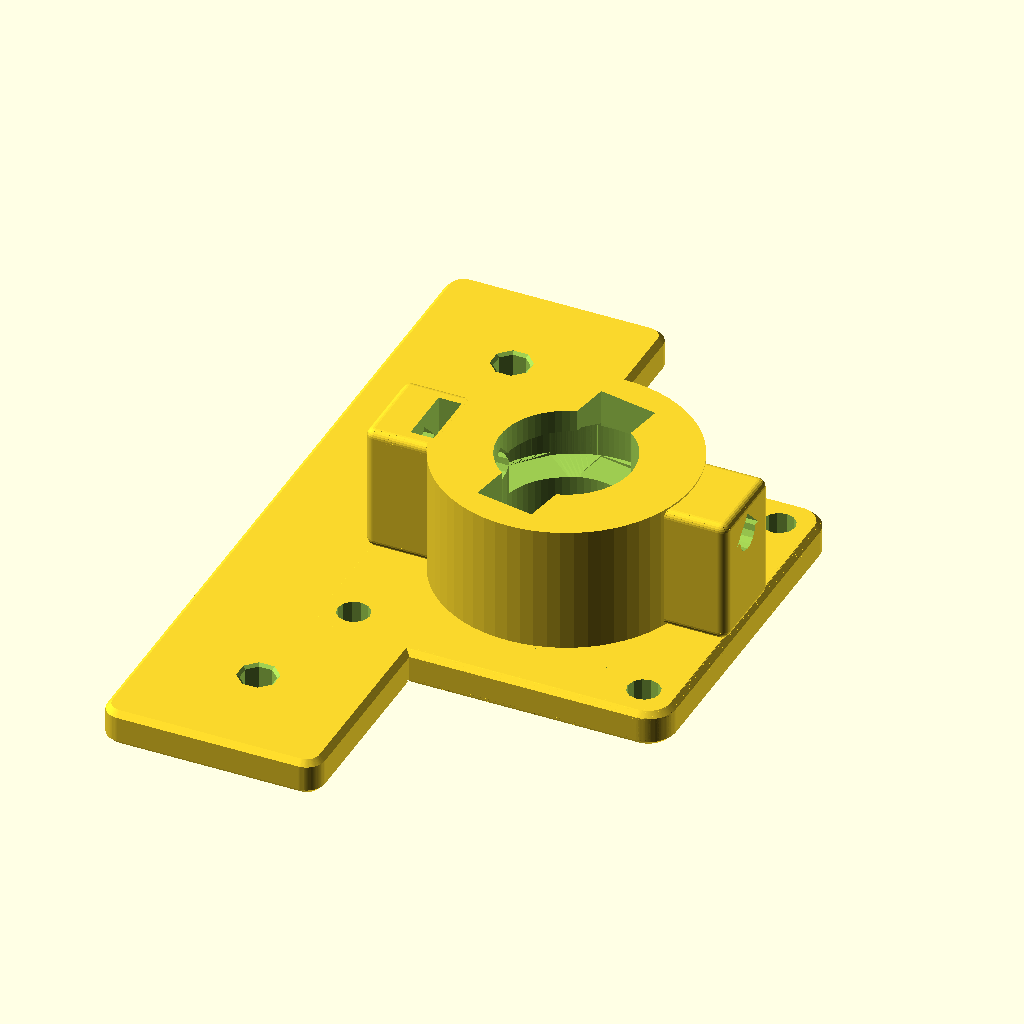
Cell 1: rendered with the file's own defaults.
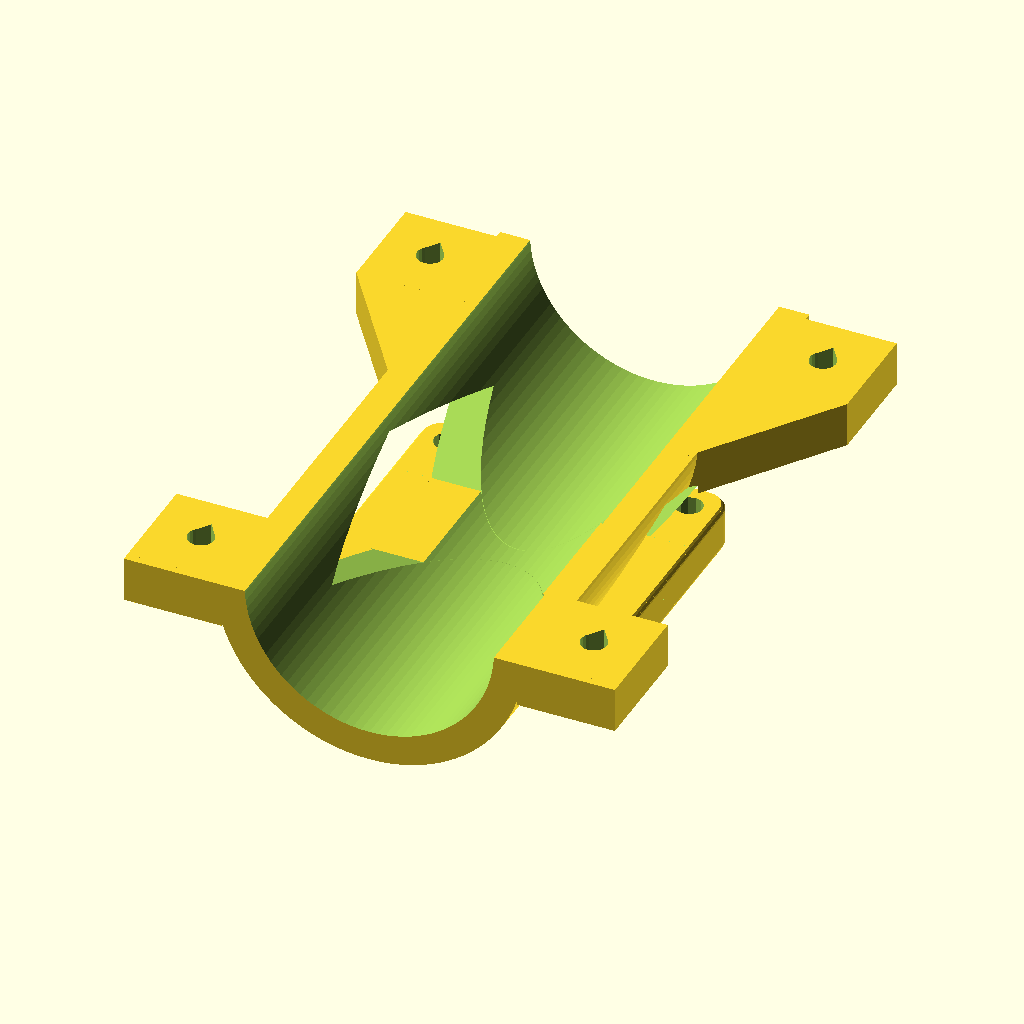
Cell 2: part = "light_twist" (everything else at default).
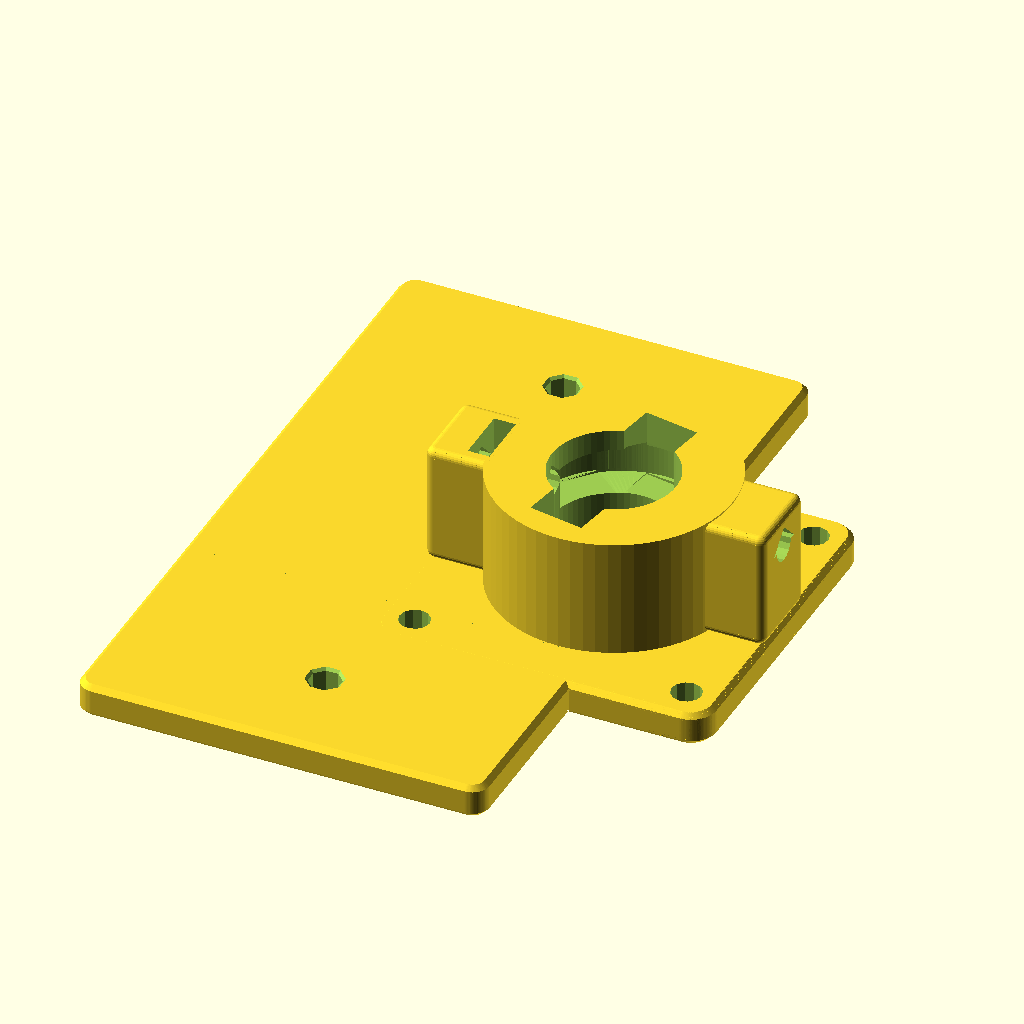
Cell 3: frame_width = 48 (everything else at default).
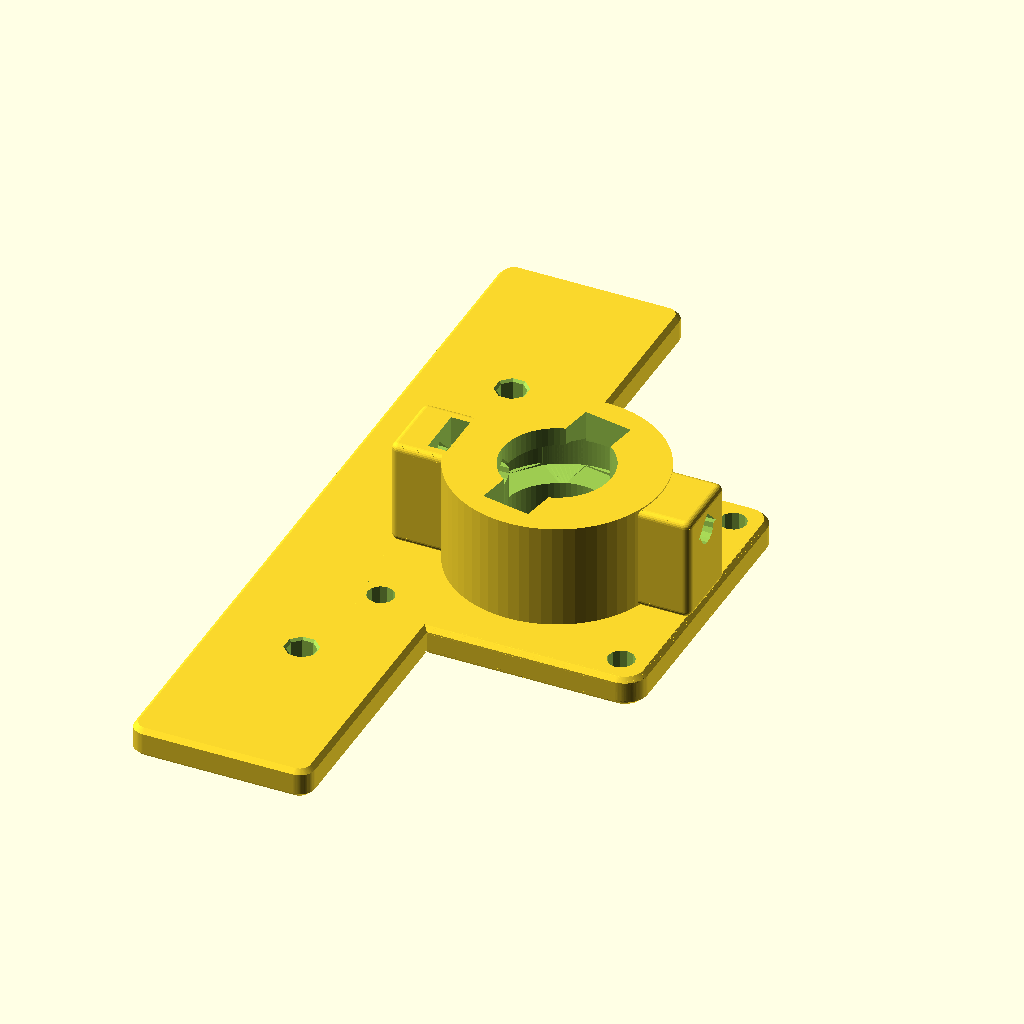
Cell 4: the same model with frame_end_margin = 24.
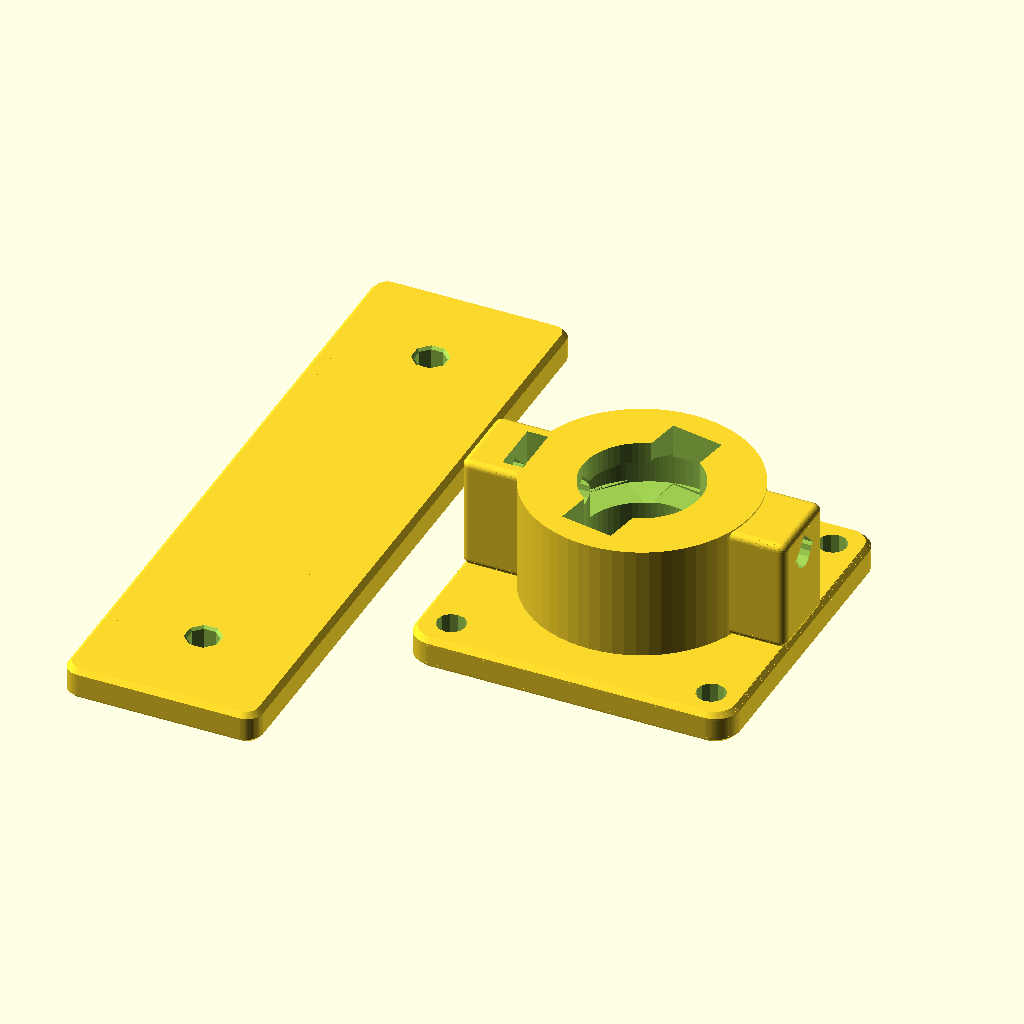
Cell 5: the same model with receiver_u = 40.
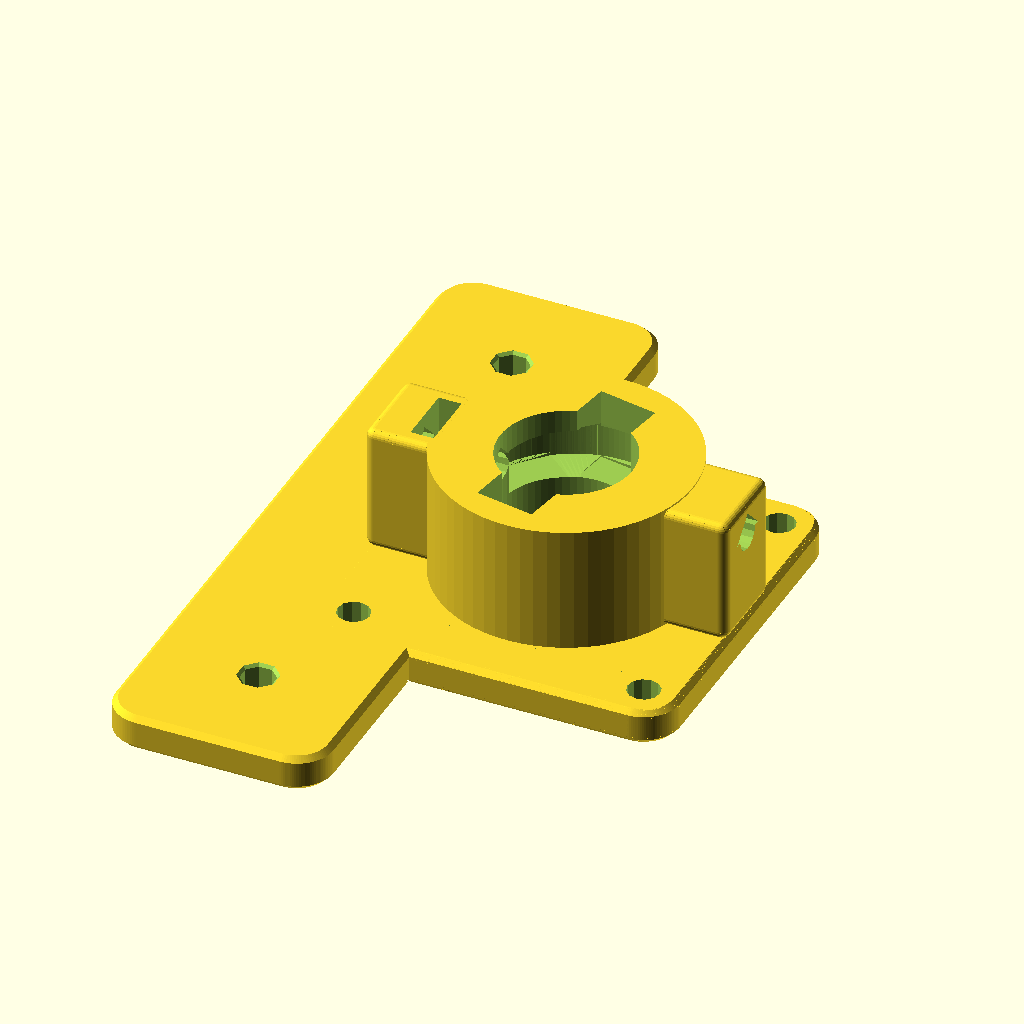
Cell 6 — edge_fillet_r set to 4, the other parameters unchanged.
All cells are drawn from the same view direction (rotation 55°, 0°, 25°, orthographic, colour scheme Cornfield), but the view is re-fitted for each cell, so position and scale can differ between cells as well as the parameter.
Source of the model, parts/child/exterior/printed/child_horizontal_twist_mount/child_horizontal_twist_mount.scad:
// mm. U=side-front, V=up, N=out. Geometry in the assembled locked pose.
include <../../../../../scad/lib/child_horizontal_twist_interface.scad>
include <../../../../../scad/lib/child_horizontal_plate_interfaces.scad>
use <../../../../../scad/lib/edge_finished_profiles.scad>
use <../../../../common/jigs/quick_release_prototypes/quick_release_prototypes.scad>
use <../child_simple_light_mount/child_simple_light_mount.scad>
use <../../../../../scad/lib/camera_rotary_joint.scad>
part="frame_receiver"; // [frame_receiver,light_twist,camera_receiver]
frame_width=24;
frame_end_margin=12;
frame_plate_t=qr_pad_t; // co-planar with the existing 4 mm twist foot
receiver_n=0; // inner guard leaves the outside side face clear
receiver_u=20; // existing Y=60 column -> light Y=80
receiver_v=0;
dock_rotation=0; // lock axis U: horizontal beside the upright light in the locked pose
cradle_embed=qr_twist_plate_t; // overlap the non-mating outer plate with the shell wall
edge_fillet_r=2;
edge_chamfer=.6;
hole_chamfer=.3;
qr_bore_relief=.02; // only the C plate cut; legacy shell retains the nominal 33 bore
$fn=96;
frame_pitch=hf_accessory_column_z[len(hf_accessory_column_z)-1]-hf_accessory_column_z[0];
adapter_height=frame_pitch+2*frame_end_margin;
light_r=chlm_holder_id/2+chlm_wall;
legacy_cy=chlm_plate_t+chlm_service_gap+light_r;
male_outer=qr_locked_height;
cradle_shift=male_outer-cradle_embed-(legacy_cy-light_r);
light_centre_n=male_outer-cradle_embed+light_r;
// The two new parts are single connected solids. Never alter C contact profiles.
echo(["SIDE_TWIST_R4",frame_width,adapter_height,frame_pitch,frame_plate_t,
      receiver_n,receiver_u,receiver_v,dock_rotation,cradle_shift,light_centre_n,
      chlm_holder_id,chlm_holder_length]);
module frame_receiver() {
    difference() {
        union() {
            // Finish the concave junctions of the flat foot and the existing C
            // pad as one local planar profile. C mating surfaces above it stay
            // in the canonical twist module; restore its mounting holes last.
            ef_profile(frame_plate_t,edge_chamfer) ef_plan_finish(edge_fillet_r) union() {
                ef_round_rect(frame_width,adapter_height,edge_fillet_r);
                translate([receiver_u,receiver_v]) rotate(dock_rotation)
                    ef_round_rect(qr_pad,qr_pad,qr_plate_corner_r);
            }
            // Replace only the non-mating pad below N=4. Keeping two nearly
            // coincident finished pads creates microscopic sliver triangles.
            // All C walls, cam paths and lock bore above the floor stay stock.
            translate([receiver_u,receiver_v,receiver_n]) rotate([0,0,dock_rotation]) difference() {
                twist_female();
                // 0.05 mm overlap joins the replacement foot volumetrically.
                translate([-50,-50,-1]) cube([100,100,qr_pad_t+1-.05]);
                // Keep that overlap only beneath the central C body. The old
                // rounded pad corners must not reappear as coincident rims.
                for(s=[-1,1]) scale([1,s,1])
                    translate([-50,qr_pad/2-5.9,-1]) cube([100,50,qr_pad_t+1]);
            }
        }
        for(v=[-frame_pitch/2,frame_pitch/2]) translate([0,v,0])
            ef_poly_bore(hf_m3_clearance,frame_plate_t,hole_chamfer,sides=8);
        translate([receiver_u,receiver_v,receiver_n]) rotate([0,0,dock_rotation])
            mounting_holes(thickness=qr_pad_t);
    }
}
// Camera-only four-point foot. Local U is toward decreasing world Y on the
// left side; V is world Z relative to 130. Existing side and front guard axes
// are shared, so no frame or guard geometry needs to change.
camera_dock_u=-53;
camera_guard_u=-(hf_guard_joint_y[1]-hf_accessory_column_y[1]);
camera_guard_v=[for(z=hf_guard_joint_z) z-130];
camera_foot_radius=10;
camera_access_d=8; // straight tool access to otherwise unused Z=120/140 holes
module camera_receiver() {
    difference() {
        union() {
            ef_convex_profile(frame_plate_t,edge_chamfer) hull() {
                for(v=[-frame_pitch/2,frame_pitch/2])
                    translate([0,v]) circle(r=camera_foot_radius,$fn=48);
                for(v=camera_guard_v)
                    translate([camera_guard_u,v]) circle(r=camera_foot_radius,$fn=48);
                // Ensure a broad, continuous base under the rotary joint.
                translate([camera_dock_u,0]) circle(r=camera_foot_radius,$fn=48);
            }
            translate([camera_dock_u,0,0]) rotate([0,0,90]) camera_qr_female();
        }
        // Nut insertion slots and screw-tip clearances must also pass through
        // this foot wherever it overlaps the low-profile joint ears.
        translate([camera_dock_u,0,0]) rotate([0,0,90]) {
            camera_qr_female_cuts();
            // Extend the inward nut-loading slot beyond the camera foot.
            // Keep Z=0..2 below it; the nut roof remains at Z=4.8.
            translate([0,-52,2.1]) ef_cut(2.6,.2) hull() {
                ef_hex(5.8);
                translate([0,-28]) square([5.8,1],center=true);
            }
        }
        for(v=[-frame_pitch/2,frame_pitch/2]) translate([0,v,0])
            ef_poly_bore(hf_m3_clearance,frame_plate_t,hole_chamfer,sides=8);
        for(v=camera_guard_v) translate([camera_guard_u,v,0])
            ef_poly_bore(hf_m3_clearance,frame_plate_t,hole_chamfer,sides=8);
        for(z=[hf_accessory_column_z[1],hf_accessory_column_z[2]])
            translate([0,z-130,0]) ef_poly_bore(camera_access_d,frame_plate_t,hole_chamfer,sides=12);
    }
}
module light_twist() {
    union() {
        difference() {
            translate([0,0,male_outer]) rotate([0,0,dock_rotation]) rotate([180,0,0]) twist_male();
            // Trim only the non-mating upper C plate before union. A local
            // 0.02 radial relief avoids coincident tessellations with the shell.
            // The shell restores the original 33 bore and retains ~4 mm of
            // rear plate; C mating/pad faces are below this cut.
            translate([0,chlm_holder_length/2+.1,light_centre_n]) rotate([90,0,0])
                cylinder(d=chlm_holder_id+2*qr_bore_relief,h=chlm_holder_length+.2,$fn=96);
        }
        translate([0,0,cradle_shift]) rotate([90,0,180]) half_holder(false,false);
    }
}
if(part=="frame_receiver") frame_receiver();
else if(part=="light_twist") light_twist();
else if(part=="camera_receiver") camera_receiver();
else assert(false,"Unknown part");
Customizer parameters (derived from the source; name, type, default, range or options):
part: string, default "frame_receiver", options "frame_receiver", "light_twist", "camera_receiver"
frame_width: number, default 24
frame_end_margin: number, default 12
receiver_n: number, default 0
receiver_u: number, default 20
receiver_v: number, default 0
dock_rotation: number, default 0
edge_fillet_r: number, default 2
edge_chamfer: number, default 0.6
hole_chamfer: number, default 0.3
qr_bore_relief: number, default 0.02
